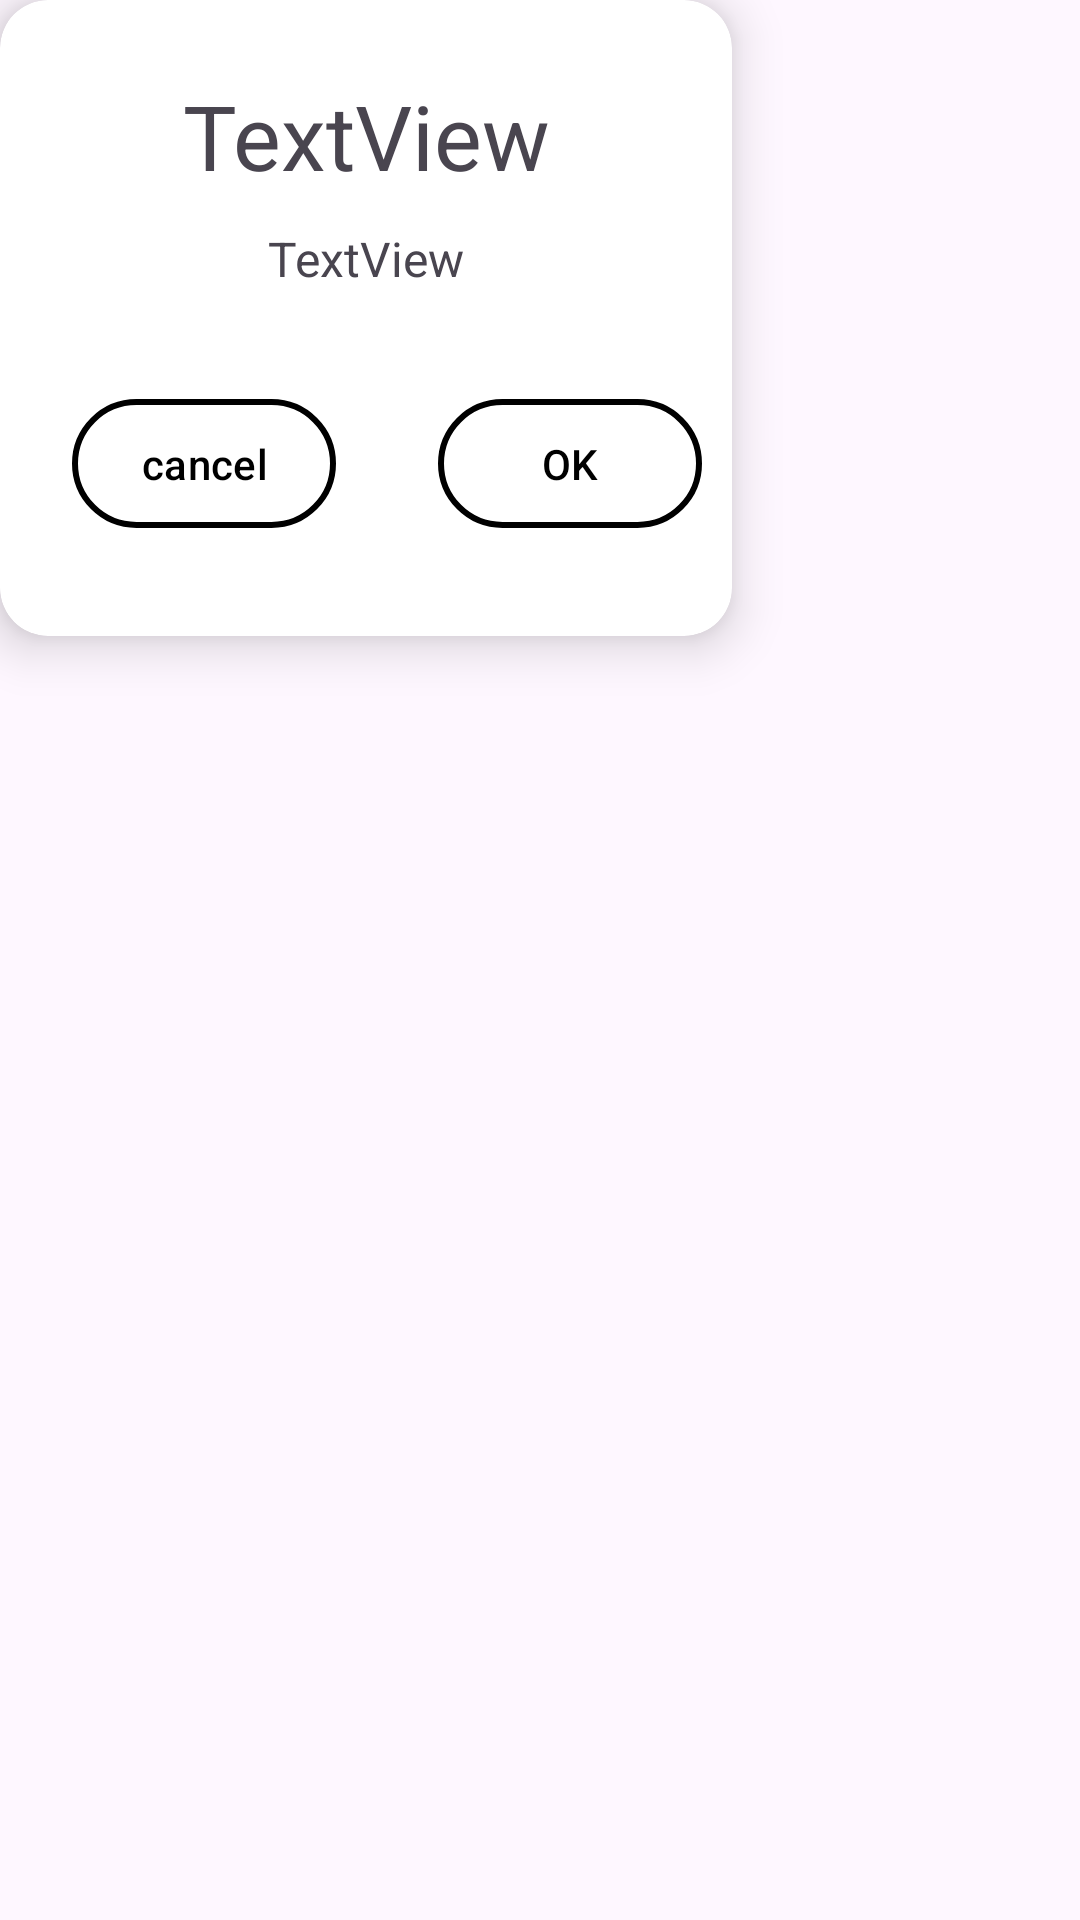

Produce the Android XML layout that renders to this screen, including the resource entries it uses.
<!-- AndroidManifest.xml: application theme Theme.AndroWebGLPlayer -->
<!-- res/layout/fragment_modal.xml -->
<?xml version="1.0" encoding="utf-8"?>
<FrameLayout xmlns:android="http://schemas.android.com/apk/res/android"
    xmlns:tools="http://schemas.android.com/tools"
    android:layout_width="match_parent"
    android:layout_height="match_parent"
    tools:context=".ModalFragment">

    <androidx.cardview.widget.CardView
        android:layout_width="wrap_content"
        android:layout_height="wrap_content"
        xmlns:app="http://schemas.android.com/apk/res-auto"
        app:cardCornerRadius="16dp"
        app:cardElevation="10dp">


        <androidx.constraintlayout.widget.ConstraintLayout
            android:layout_width="match_parent"
            android:layout_height="match_parent">

            <TextView
                android:id="@+id/titleText"
                android:layout_width="wrap_content"
                android:layout_height="wrap_content"
                android:layout_marginTop="25dp"
                android:text="TextView"
                android:textSize="30sp"
                app:layout_constraintEnd_toEndOf="parent"
                app:layout_constraintStart_toStartOf="parent"
                app:layout_constraintTop_toTopOf="parent" />

            <TextView
                android:id="@+id/messageText"
                android:layout_width="wrap_content"
                android:layout_height="wrap_content"
                android:layout_marginStart="24dp"
                android:layout_marginTop="10dp"
                android:layout_marginEnd="24dp"
                android:text="TextView"
                android:textSize="16sp"
                app:layout_constraintEnd_toEndOf="@+id/titleText"
                app:layout_constraintStart_toStartOf="@+id/titleText"
                app:layout_constraintTop_toBottomOf="@+id/titleText" />

            <LinearLayout
                android:layout_width="wrap_content"
                android:layout_height="wrap_content"
                android:orientation="horizontal"
                android:layout_marginTop="32dp"
                android:layout_marginBottom="32dp"
                app:layout_constraintBottom_toBottomOf="parent"
                app:layout_constraintEnd_toEndOf="parent"
                app:layout_constraintHorizontal_bias="0.5"
                app:layout_constraintStart_toStartOf="parent"
                app:layout_constraintTop_toBottomOf="@+id/messageText"
                app:layout_constraintVertical_bias="0.5"
                tools:ignore="MissingConstraints">

                <com.google.android.material.button.MaterialButton
                    android:id="@+id/cancelButton"
                    android:layout_width="0dp"
                    android:layout_height="match_parent"
                    android:layout_marginStart="24dp"
                    android:layout_marginEnd="10dp"
                    android:layout_weight="1"
                    android:backgroundTint="@color/white"
                    android:padding="12dp"
                    android:text="cancel"
                    android:textColor="@color/black"
                    app:strokeColor="@color/black"
                    app:strokeWidth="2dp" />

                <com.google.android.material.button.MaterialButton
                    android:id="@+id/okButton"
                    android:layout_width="0dp"
                    android:layout_height="match_parent"
                    android:layout_marginStart="24dp"
                    android:layout_marginEnd="10dp"
                    android:layout_weight="1"
                    android:backgroundTint="@color/white"
                    android:padding="12dp"
                    android:text="OK"
                    android:textColor="@color/black"
                    app:strokeColor="@color/black"
                    app:strokeWidth="2dp" />

            </LinearLayout>

        </androidx.constraintlayout.widget.ConstraintLayout>
    </androidx.cardview.widget.CardView>

</FrameLayout>
<!-- resources referenced by this layout -->
<resources>
  <style name="Theme.AndroWebGLPlayer" parent="Base.Theme.AndroWebGLPlayer" />
  <style name="Base.Theme.AndroWebGLPlayer" parent="Theme.Material3.DayNight.NoActionBar">
          
          
      </style>
  <!-- not gathered from this repository: default colours our renderer supplied (Android Studio template values) -->
  <color name="black">#FF000000</color>
  <color name="white">#FFFFFFFF</color>
</resources>
